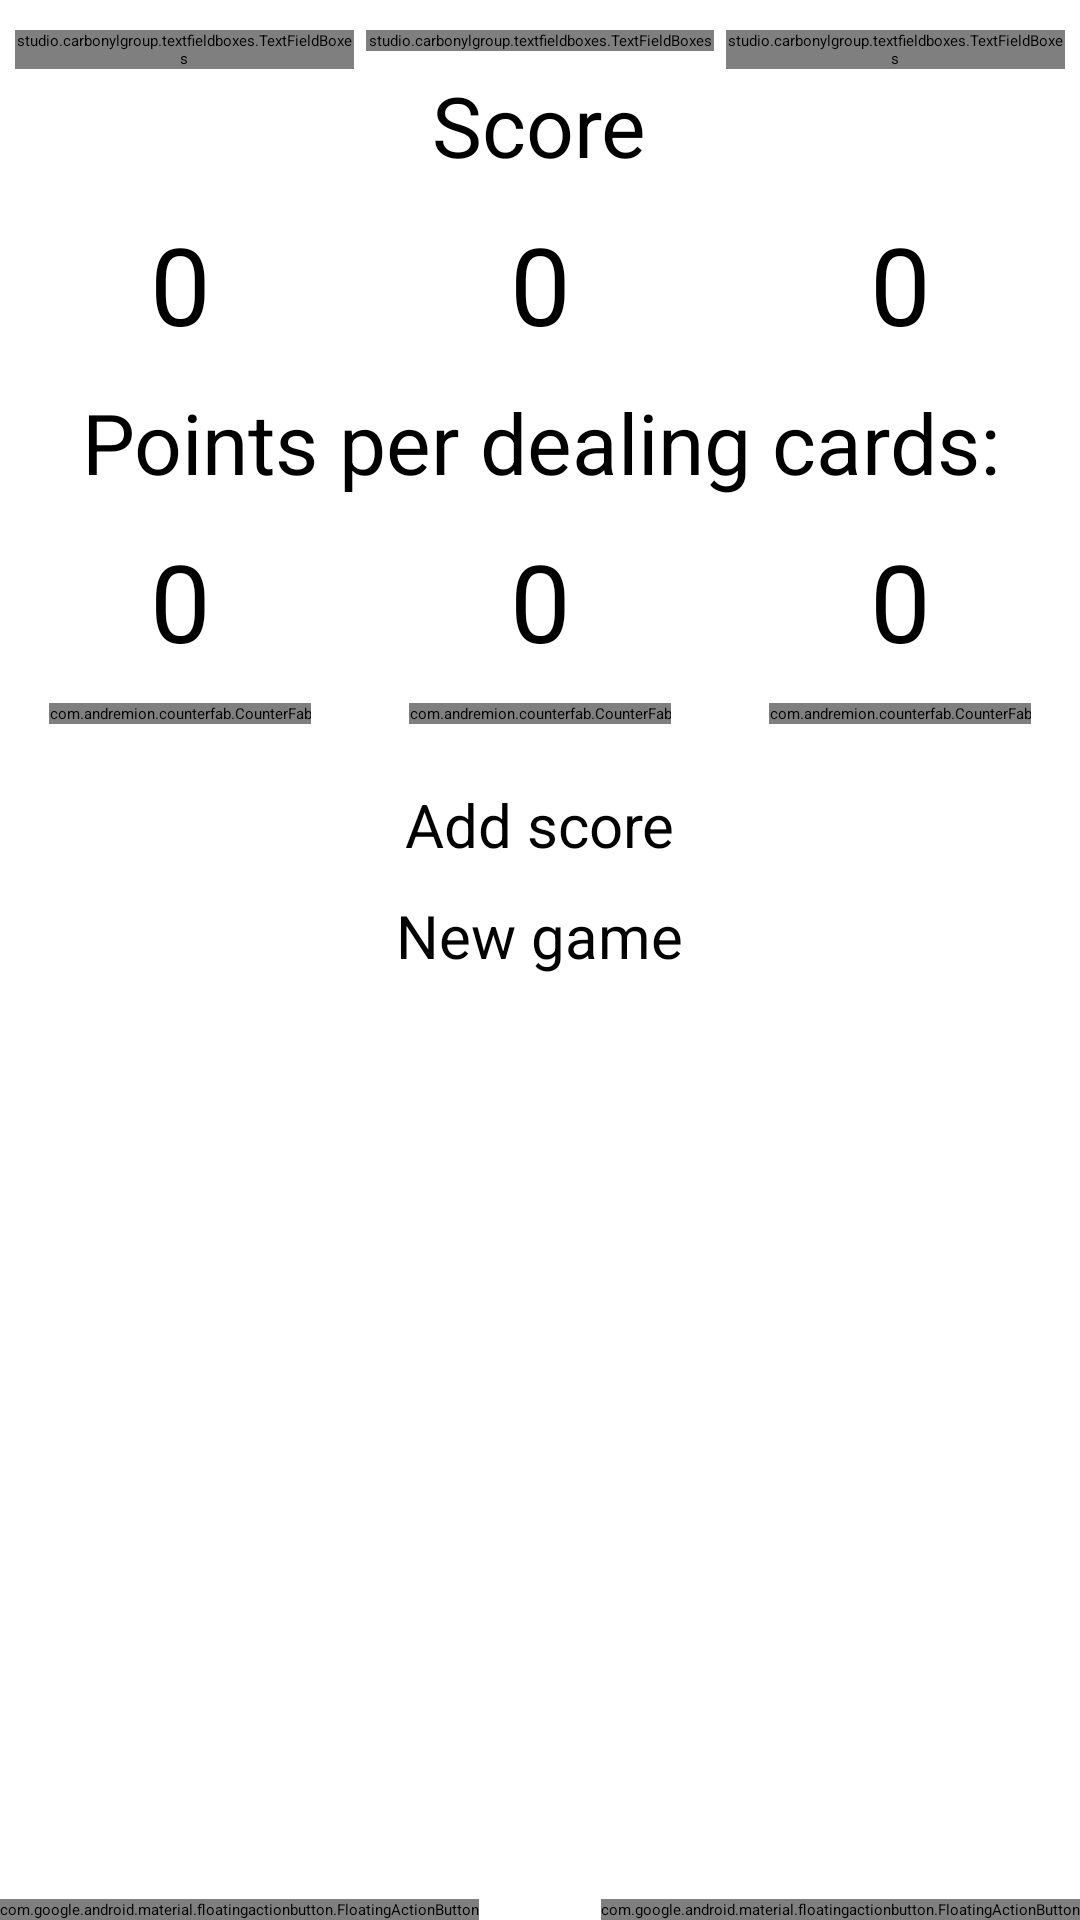

The Android layout XML behind this screen, and the referenced resources:
<!-- AndroidManifest.xml: application theme AppTheme -->
<!-- res/layout/fragment_3.xml -->
<?xml version="1.0" encoding="utf-8"?>
<LinearLayout xmlns:android="http://schemas.android.com/apk/res/android"
    xmlns:ads="http://schemas.android.com/apk/res-auto"
    xmlns:app="http://schemas.android.com/apk/res-auto"
    android:layout_width="match_parent"
    android:layout_height="match_parent"
    android:orientation="vertical"
    android:focusable="true"
    android:focusableInTouchMode="true">

    

    <LinearLayout
        android:id="@+id/names"
        android:layout_width="match_parent"
        android:layout_height="wrap_content"
        android:orientation="horizontal">

        <studio.carbonylgroup.textfieldboxes.TextFieldBoxes
            android:id="@+id/box1"
            android:layout_width="match_parent"
            android:layout_height="wrap_content"
            android:layout_marginStart="5sp"
            android:layout_marginTop="10sp"
            android:layout_marginEnd="2sp"
            android:layout_weight="1"
            app:hasClearButton="true"
            app:labelText="@string/gamer1">

            <studio.carbonylgroup.textfieldboxes.ExtendedEditText
                android:id="@+id/name1"
                android:layout_width="match_parent"
                android:layout_height="wrap_content"
                android:inputType="textCapSentences"
                android:maxLength="5"
                android:textAlignment="viewStart" />
        </studio.carbonylgroup.textfieldboxes.TextFieldBoxes>

        <studio.carbonylgroup.textfieldboxes.TextFieldBoxes
            android:id="@+id/box2"
            android:layout_width="match_parent"
            android:layout_height="wrap_content"
            android:layout_marginLeft="2sp"
            android:layout_marginTop="10sp"
            android:layout_marginRight="2sp"
            android:layout_weight="1"
            app:hasClearButton="true"
            app:labelText="@string/gamer2">

            <studio.carbonylgroup.textfieldboxes.ExtendedEditText
                android:id="@+id/name2"
                android:layout_width="match_parent"
                android:layout_height="wrap_content"
                android:inputType="textCapSentences"
                android:maxLength="5"
                android:textAlignment="viewStart" />

        </studio.carbonylgroup.textfieldboxes.TextFieldBoxes>

        <studio.carbonylgroup.textfieldboxes.TextFieldBoxes
            android:id="@+id/box3"
            android:layout_width="match_parent"
            android:layout_height="wrap_content"
            android:layout_marginStart="2sp"
            android:layout_marginTop="10sp"
            android:layout_marginEnd="5sp"
            android:layout_weight="1"
            app:hasClearButton="true"
            app:labelText="@string/gamer3">

            <studio.carbonylgroup.textfieldboxes.ExtendedEditText
                android:id="@+id/name3"
                android:layout_width="match_parent"
                android:layout_height="wrap_content"
                android:inputType="textCapSentences"
                android:maxLength="5"
                android:textAlignment="viewStart" />

        </studio.carbonylgroup.textfieldboxes.TextFieldBoxes>

    </LinearLayout>

    <TextView
        android:layout_width="wrap_content"
        android:layout_height="wrap_content"
        android:layout_gravity="center_horizontal"
        android:text="@string/count"
        android:textAlignment="center"
        android:textSize="28sp" />

    <LinearLayout
        android:id="@+id/results"
        android:layout_width="match_parent"
        android:layout_height="wrap_content"
        android:orientation="horizontal">

        <TextView
            android:id="@+id/resultField1"
            android:layout_width="match_parent"
            android:layout_height="wrap_content"
            android:layout_margin="10sp"
            android:layout_weight="1"
            android:text="0"
            android:textAlignment="center"
            android:textSize="36sp" />

        <TextView
            android:id="@+id/resultField2"
            android:layout_width="match_parent"
            android:layout_height="wrap_content"
            android:layout_margin="10sp"
            android:layout_weight="1"
            android:text="0"
            android:textAlignment="center"
            android:textSize="36sp" />

        <TextView
            android:id="@+id/resultField3"
            android:layout_width="match_parent"
            android:layout_height="wrap_content"
            android:layout_margin="10sp"
            android:layout_weight="1"
            android:text="0"
            android:textAlignment="center"
            android:textSize="36sp" />
    </LinearLayout>

    <TextView
        android:layout_width="wrap_content"
        android:layout_height="wrap_content"
        android:layout_gravity="center_horizontal"
        android:text="@string/points_for_distribution"
        android:textAlignment="center"
        android:textSize="28sp" />

    <LinearLayout
        android:id="@+id/numbers"
        android:layout_width="match_parent"
        android:layout_height="wrap_content"
        android:orientation="horizontal">

        <LinearLayout
            android:layout_width="match_parent"
            android:layout_height="match_parent"
            android:orientation="vertical"
            android:layout_weight="1">
            <EditText
                android:id="@+id/numberField1"
                android:layout_width="match_parent"
                android:layout_height="wrap_content"
                android:layout_margin="10sp"
                android:focusable="auto"
                android:hint="0"
                android:inputType="numberSigned"
                android:textAlignment="center"
                android:textSize="36sp"
                android:maxLength="4"
                android:visibility="visible"/>

            <com.andremion.counterfab.CounterFab
                android:id="@+id/counter_bolt1"
                android:layout_width="wrap_content"
                android:layout_height="wrap_content"
                android:layout_gravity="center_horizontal"
                android:src="@drawable/nail"
                android:backgroundTint="?colorAccent"
                app:badgeBackgroundColor="?colorAccent"/>
        </LinearLayout>

        <LinearLayout
            android:layout_width="match_parent"
            android:layout_height="match_parent"
            android:orientation="vertical"
            android:layout_weight="1">
            <EditText
                android:id="@+id/numberField2"
                android:layout_width="match_parent"
                android:layout_height="wrap_content"
                android:layout_margin="10sp"
                android:focusable="auto"
                android:hint="0"
                android:inputType="numberSigned"
                android:textAlignment="center"
                android:textSize="36sp"
                android:maxLength="4"
                android:visibility="visible"/>

            <com.andremion.counterfab.CounterFab
                android:id="@+id/counter_bolt2"
                android:layout_width="wrap_content"
                android:layout_height="wrap_content"
                android:layout_gravity="center_horizontal"
                android:src="@drawable/nail"
                android:backgroundTint="?colorAccent"
                app:badgeBackgroundColor="?colorAccent"/>
        </LinearLayout>

        <LinearLayout
            android:layout_width="match_parent"
            android:layout_height="match_parent"
            android:orientation="vertical"
            android:layout_weight="1">
            <EditText
                android:id="@+id/numberField3"
                android:layout_width="match_parent"
                android:layout_height="wrap_content"
                android:layout_margin="10sp"
                android:focusable="auto"
                android:hint="0"
                android:inputType="numberSigned"
                android:textAlignment="center"
                android:textSize="36sp"
                android:maxLength="4"
                android:visibility="visible"/>

            <com.andremion.counterfab.CounterFab
                android:id="@+id/counter_bolt3"
                android:layout_width="wrap_content"
                android:layout_height="wrap_content"
                android:layout_gravity="center_horizontal"
                android:src="@drawable/nail"
                android:backgroundTint="?colorAccent"
                app:badgeBackgroundColor="?colorAccent"/>
        </LinearLayout>
    </LinearLayout>

    <Button
        android:id="@+id/button_add"
        android:layout_width="wrap_content"
        android:layout_height="wrap_content"
        android:layout_gravity="center"
        android:text="@string/add"
        android:textSize="20sp"
        android:layout_marginTop="20sp"/>

    <Button
        android:id="@+id/button_new"
        android:layout_width="wrap_content"
        android:layout_height="wrap_content"
        android:layout_gravity="center_horizontal"
        android:layout_marginLeft="20sp"
        android:layout_marginTop="10sp"
        android:layout_marginRight="20sp"
        android:text="@string/new_game"
        android:textSize="20sp" />

    <androidx.coordinatorlayout.widget.CoordinatorLayout
        android:layout_width="match_parent"
        android:layout_height="match_parent">
        <com.google.android.material.floatingactionbutton.FloatingActionButton
            android:id="@+id/calculator_fab"
            android:layout_width="wrap_content"
            android:layout_height="wrap_content"
            android:layout_gravity="bottom|end"
            app:backgroundTint="?colorAccent"
            android:layout_margin="@dimen/fab_margin"
            app:srcCompat="@drawable/calculator"
            android:contentDescription="@string/game" />

        <com.google.android.material.floatingactionbutton.FloatingActionButton
            android:id="@+id/menu_fab"
            android:layout_width="wrap_content"
            android:layout_height="wrap_content"
            android:layout_gravity="bottom"
            app:backgroundTint="?colorAccent"
            android:layout_margin="@dimen/fab_margin"
            app:srcCompat="@drawable/menu_icon"
            android:contentDescription="@string/game" />

    </androidx.coordinatorlayout.widget.CoordinatorLayout>

</LinearLayout>
<!-- resources referenced by this layout -->
<resources>
  <!-- drawable menu_icon: png bitmap (drawable, 177 bytes) -->
  <string name="add">Add score</string>
  <string name="count">Score</string>
  <string name="game">Game</string>
  <string name="gamer1">Gamer 1</string>
  <string name="gamer2">Gamer 2</string>
  <string name="gamer3">Gamer 3</string>
  <string name="new_game">New game</string>
  <string name="points_for_distribution">Points per dealing cards:</string>
  <style name="AppTheme" parent="Theme.MaterialComponents.Light.NoActionBar">
          <item name="android:windowFullscreen">true</item>
          <item name="windowNoTitle">true</item>
          <item name="colorPrimaryDark">@color/colorGradientCenter</item>
          <item name="colorAccent">@color/colorGradientStart</item>
          <item name="colorPrimary">@color/colorGradientStart</item>
          <item name="android:navigationBarColor">#000000</item>
          <item name="android:buttonStyle">@style/button_light</item>
          <item name="android:windowIsTranslucent">true</item>
          <item name="android:windowBackground">@android:color/transparent</item>
          <item name="android:windowIsFloating">false</item>
          <item name="android:textViewStyle">@style/text_view</item>
          <item name="calcDialogStyle">@style/calcStyle</item>
      </style>
  <color name="colorGradientCenter">#ffaa33</color>
  <color name="colorGradientStart">#ff9900</color>
  <style name="button_light" parent="Widget.MaterialComponents.Button">
          <item name="android:textSize">22sp</item>
          <item name="android:background">@color/colorGradientStart</item>
          <item name="android:textColor">#000</item>
          <item name="android:textColorPrimary">#000</item>
      </style>
  <style name="text_view">
          <item name="android:textColor">#000</item>
      </style>
  <style name="calcStyle" parent="CalcDialogStyle">
          <item name="calcButtonTextCancel">@string/cancel</item>
          <item name="calcButtonTextClear">@string/clear</item>
          <item name="calcButtonTextOk">OK</item>
          <item name="calcBackgroundColor">@color/colorGradientStart</item>
          <item name="calcDialogButtonStyle">@style/dialog_but</item>
      </style>
  <string name="cancel">Cancel</string>
  <style name="dialog_but" parent="MaterialAlertDialog.MaterialComponents.Title.Panel">
          <item name="android:textColor">#000</item>
          <item name="android:textSize">16sp</item>
          <item name="android:background">@color/colorGradientStart</item>
      </style>
</resources>
